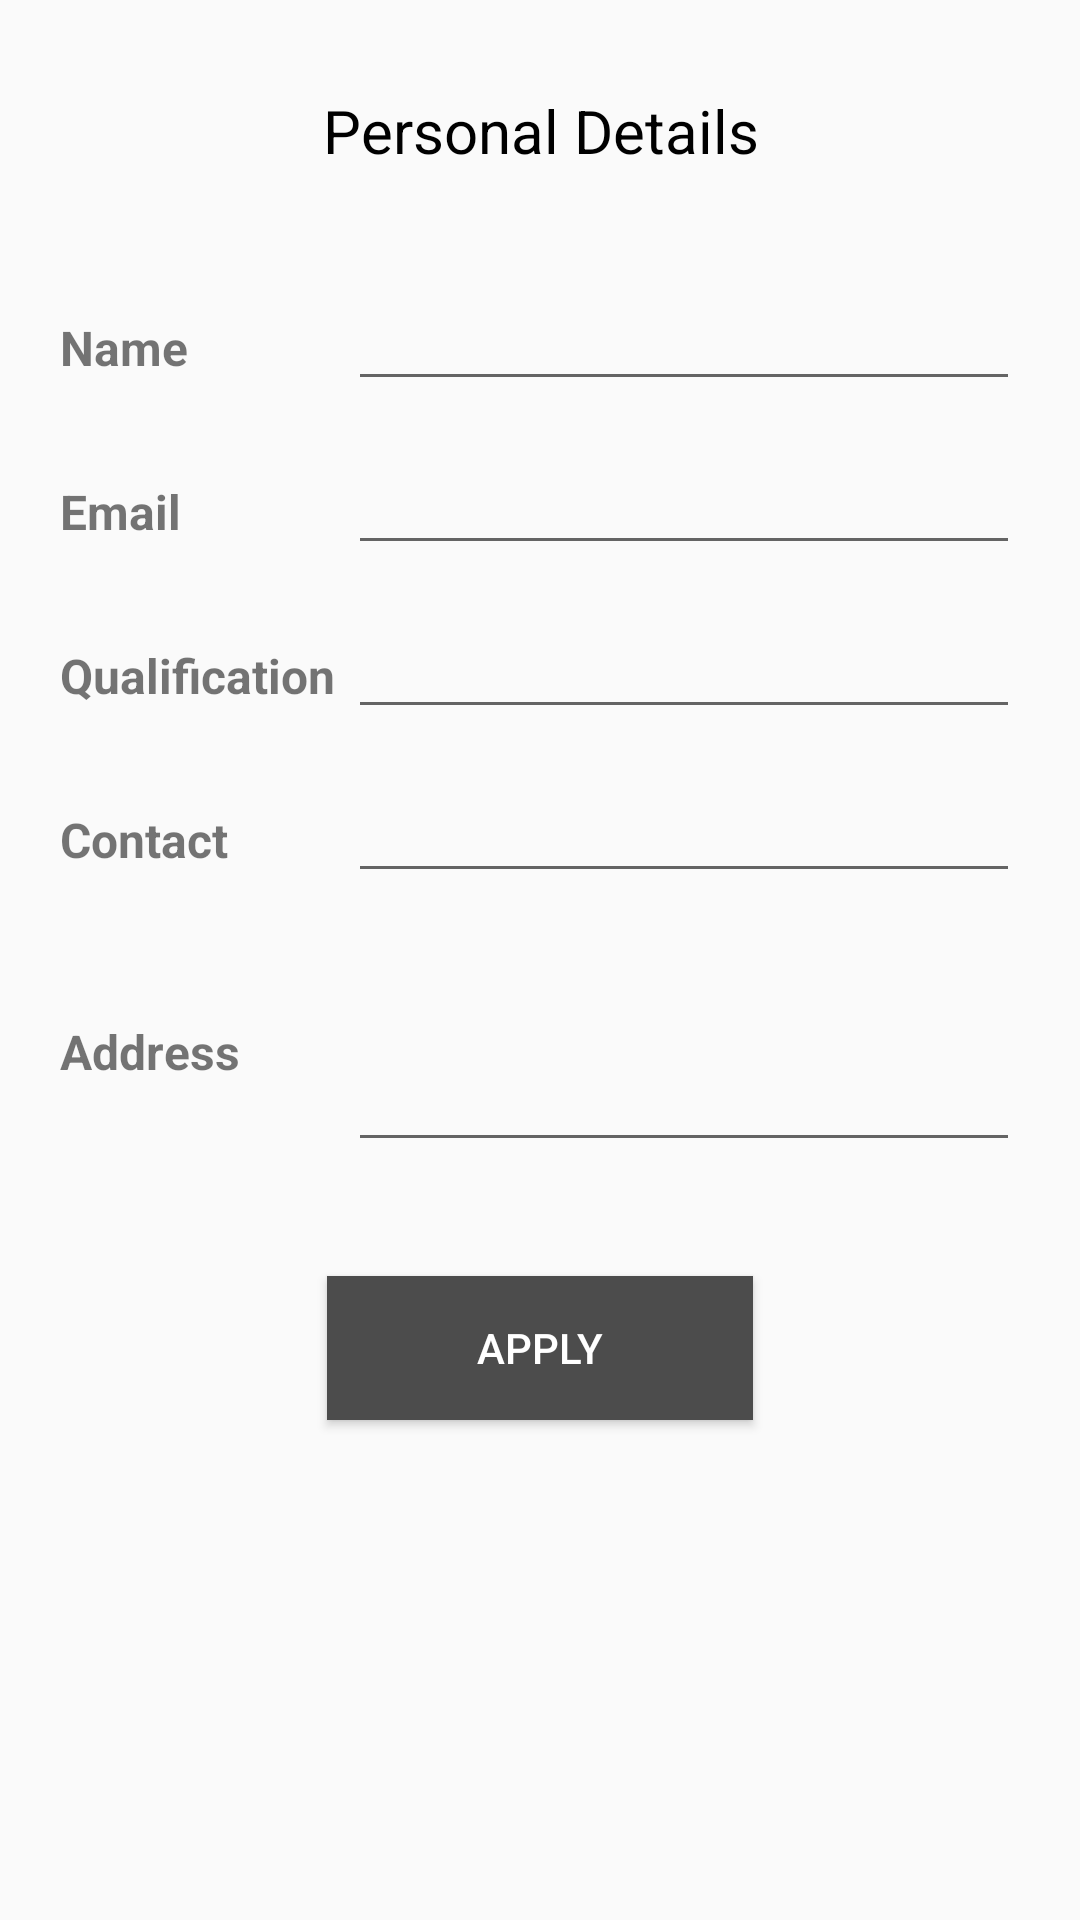

The Android layout XML behind this screen, and the referenced resources:
<!-- AndroidManifest.xml: application theme AppTheme -->
<!-- res/layout/get_job.xml -->
<?xml version="1.0" encoding="utf-8"?>
<LinearLayout xmlns:android="http://schemas.android.com/apk/res/android"
    xmlns:tools="http://schemas.android.com/tools"
    android:layout_width="match_parent"
    android:layout_height="match_parent"
    android:background="@drawable/wall1"
    android:orientation="vertical">

    <LinearLayout
        android:layout_width="match_parent"
        android:layout_height="match_parent"
        android:gravity="center_horizontal|center_vertical"
        android:orientation="vertical">

        <ScrollView
            android:layout_width="match_parent"
            android:layout_height="match_parent"
            android:isScrollContainer="true"
            android:scrollbars="none">

            <LinearLayout
                android:layout_width="match_parent"
                android:layout_height="wrap_content"
                android:orientation="vertical"
                android:paddingLeft="20dp"
                android:paddingRight="20dp">

                <TextView
                    android:id="@+id/textView3"
                    android:layout_width="match_parent"
                    android:layout_height="wrap_content"
                    android:gravity="center_horizontal|center_vertical"
                    android:paddingBottom="30dp"
                    android:paddingTop="30dp"
                    android:text="Personal Details"
                    android:textColor="#000000"
                    android:textSize="20sp" />

                <LinearLayout
                    android:layout_width="match_parent"
                    android:layout_height="match_parent"
                    android:orientation="horizontal"
                    android:paddingTop="8dp"
                    android:paddingBottom="8dp">

                    <TextView
                        android:id="@+id/textView2"
                        android:layout_width="0dp"
                        android:layout_height="wrap_content"
                        android:layout_weight="3"
                        android:text="Name"
                        android:textSize="16sp"
                        android:textStyle="bold" />

                    <EditText
                        android:id="@+id/name_data"
                        android:layout_width="0dp"
                        android:layout_height="wrap_content"
                        android:layout_weight="7"
                        android:ems="10"
                        android:inputType="textPersonName"
                        android:maxLength="30"
                        android:textSize="16sp" />
                </LinearLayout>

                <LinearLayout
                    android:layout_width="match_parent"
                    android:layout_height="match_parent"
                    android:orientation="horizontal"
                    android:paddingTop="8dp"
                    android:paddingBottom="8dp">

                    <TextView
                        android:id="@+id/textView4"
                        android:layout_width="0dp"
                        android:layout_height="wrap_content"
                        android:layout_weight="3"
                        android:text="Email"
                        android:textSize="16sp"
                        android:textStyle="bold" />

                    <EditText
                        android:id="@+id/cost_data"
                        android:layout_width="0dp"
                        android:layout_height="wrap_content"
                        android:layout_weight="7"
                        android:ems="10"
                        android:inputType="textEmailAddress"
                        android:maxLength="20"
                        android:phoneNumber="false"
                        android:textSize="16sp" />
                </LinearLayout>

                <LinearLayout
                    android:layout_width="match_parent"
                    android:layout_height="wrap_content"
                    android:orientation="horizontal"
                    android:paddingTop="8dp"
                    android:paddingBottom="8dp">

                    <TextView
                        android:id="@+id/textView6"
                        android:layout_width="0dp"
                        android:layout_height="wrap_content"
                        android:layout_weight="3"
                        android:text="Qualification"
                        android:textSize="16sp"
                        android:textStyle="bold" />

                    <EditText
                        android:id="@+id/quantity_data"
                        android:layout_width="0dp"
                        android:layout_height="wrap_content"
                        android:layout_weight="7"
                        android:ems="10"
                        android:inputType="text"
                        android:maxLength="20"
                        android:textSize="16sp" />
                </LinearLayout>

                <LinearLayout
                    android:layout_width="match_parent"
                    android:layout_height="match_parent"
                    android:orientation="horizontal"
                    android:paddingTop="8dp"
                    android:paddingBottom="8dp">

                    <TextView
                        android:id="@+id/textView32"
                        android:layout_width="0dp"
                        android:layout_height="wrap_content"
                        android:layout_weight="3"
                        android:text="Contact"
                        android:textSize="16sp"
                        android:textStyle="bold" />

                    <EditText
                        android:id="@+id/contact_data"
                        android:layout_width="0dp"
                        android:layout_height="wrap_content"
                        android:layout_weight="7"
                        android:ems="10"
                        android:inputType="phone"
                        android:maxLength="10"
                        android:phoneNumber="true"
                        android:textSize="16sp" />
                </LinearLayout>

                <LinearLayout
                    android:layout_width="match_parent"
                    android:layout_height="match_parent"
                    android:orientation="horizontal"
                    android:paddingTop="5dp"
                    android:paddingBottom="8dp">

                    <TextView
                        android:id="@+id/textView36"
                        android:layout_width="0dp"
                        android:layout_height="wrap_content"
                        android:layout_weight="3"
                        android:text="Address"
                        android:textSize="16sp"
                        android:textStyle="bold" />

                    <EditText
                        android:id="@+id/desc_data"
                        android:layout_width="0dp"
                        android:layout_height="wrap_content"
                        android:layout_weight="7"
                        android:ems="10"
                        android:inputType="textMultiLine"
                        android:lines="3"
                        android:maxLength="50"
                        android:maxLines="3"
                        android:minLines="3"
                        android:textSize="16sp" />

                </LinearLayout>

                <Button
                    android:id="@+id/button6"
                    android:layout_width="wrap_content"
                    android:layout_height="wrap_content"
                    android:layout_gravity="center_horizontal|center_vertical"
                    android:layout_marginBottom="30dp"
                    android:layout_marginTop="30dp"
                    android:layout_weight="1"
                    android:background="#4C4C4C"
                    android:gravity="clip_vertical|center_vertical"
                    android:onClick="add_product_funct"
                    android:paddingBottom="5dp"
                    android:paddingLeft="50dp"
                    android:paddingRight="50dp"
                    android:paddingTop="5dp"
                    android:text="Apply"
                    android:textColor="#ffffff" />
            </LinearLayout>
        </ScrollView>
    </LinearLayout>

</LinearLayout>
<!-- resources referenced by this layout -->
<resources>
  <style name="AppTheme" parent="Theme.AppCompat.Light.DarkActionBar">
          
          <item name="colorPrimary">#72C048</item>
          <item name="colorPrimaryDark">@color/colorPrimaryDark</item>
          <item name="colorAccent">@color/colorAccent</item>
      </style>
  <color name="colorPrimaryDark">#00A654</color>
  <color name="colorAccent">#72C048</color>
</resources>
